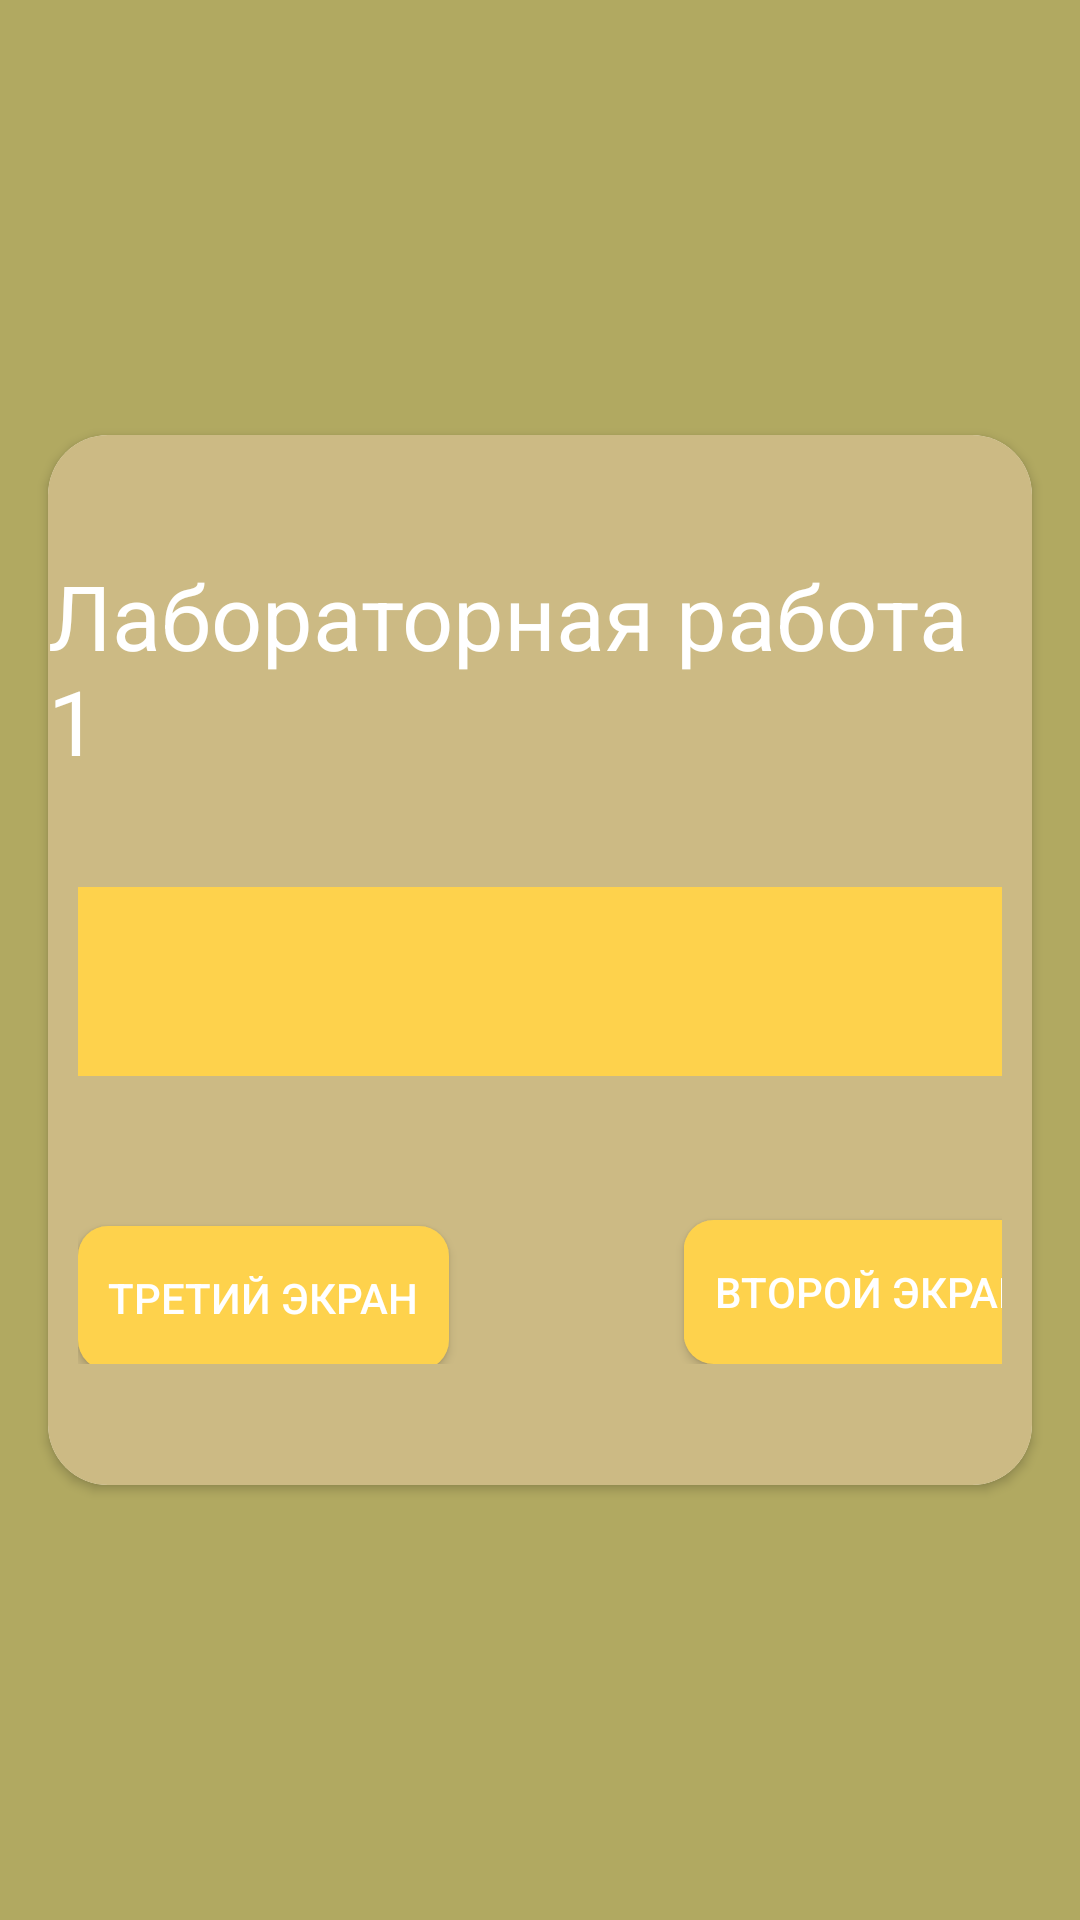

Write the Android layout XML for this screen, with the resource values it uses.
<!-- AndroidManifest.xml: application theme Theme.MobilkaLab1 -->
<!-- res/layout/activity_main.xml -->
<?xml version="1.0" encoding="utf-8"?>
<androidx.constraintlayout.widget.ConstraintLayout xmlns:android="http://schemas.android.com/apk/res/android"
    xmlns:app="http://schemas.android.com/apk/res-auto"
    xmlns:tools="http://schemas.android.com/tools"
    android:layout_width="match_parent"
    android:layout_height="match_parent"
    android:background="@color/main"
    tools:context=".MainActivity">

    <androidx.cardview.widget.CardView
        android:layout_width="match_parent"
        android:layout_height="350dp"
        android:layout_marginHorizontal="16dp"
        android:elevation="15dp"
        app:cardCornerRadius="20dp"
        app:layout_constraintBottom_toBottomOf="parent"
        app:layout_constraintEnd_toEndOf="parent"
        app:layout_constraintStart_toStartOf="parent"
        app:layout_constraintTop_toTopOf="parent">

        <LinearLayout
            android:layout_width="match_parent"
            android:layout_height="400dp"
            android:background="@color/second"
            android:gravity="center"
            android:orientation="vertical">

            <TextView
                android:layout_width="wrap_content"
                android:layout_height="wrap_content"
                android:text="Лабораторная работа 1"
                android:textColor="@color/white"
                android:textSize="30sp" />

            <Space
                android:layout_width="match_parent"
                android:layout_height="20dp" />

            <com.google.android.material.textfield.TextInputLayout
                android:id="@+id/userIDTextInputLayout"
                style="@style/TextInputStyleCustom"
                android:layout_width="match_parent"
                android:layout_height="wrap_content"
                android:layout_margin="10dp"
                android:focusedByDefault="false"
                android:hint=""
                android:textColorHint="@color/white">

                <com.google.android.material.textfield.TextInputEditText
                    android:id="@+id/edit_text"
                    android:layout_width="match_parent"
                    android:layout_height="63dp"
                    android:background="@color/third"
                    android:singleLine="true"
                    android:textColorHint="@color/white" />

                <androidx.appcompat.widget.AppCompatButton
                    android:id="@+id/btn_second_screen"
                    style="@style/button_style"
                    android:layout_width="wrap_content"
                    android:layout_height="wrap_content"
                    android:background="@drawable/button_style"
                    android:text="Третий экран"
                    android:translationY="50dp"
                    app:layout_constraintEnd_toEndOf="parent"
                    app:layout_constraintStart_toStartOf="parent"
                    app:layout_constraintTop_toBottomOf="@id/btn_first_screen" />

                <androidx.appcompat.widget.AppCompatButton
                    android:id="@+id/btn_first_screen"
                    style="@style/button_style"
                    android:layout_width="wrap_content"
                    android:layout_height="wrap_content"
                    android:background="@drawable/button_style"
                    android:text="Второй экран"
                    android:translationX="98pt"
                    app:layout_constraintBottom_toBottomOf="parent"
                    app:layout_constraintEnd_toEndOf="parent"
                    app:layout_constraintStart_toStartOf="parent"
                    app:layout_constraintTop_toTopOf="parent" />
            </com.google.android.material.textfield.TextInputLayout>

            <Space
                android:layout_width="match_parent"
                android:layout_height="20dp" />

            <Space
                android:layout_width="match_parent"
                android:layout_height="20dp" />

        </LinearLayout>

    </androidx.cardview.widget.CardView>


</androidx.constraintlayout.widget.ConstraintLayout>
<!-- resources referenced by this layout -->
<resources>
  <color name="main">#B1A961</color>
  <color name="second">#CCBA84</color>
  <color name="third">#FED24C</color>
  <color name="white">#FFFFFFFF</color>
  <!-- drawable button_style (drawable) -->
  <?xml version="1.0" encoding="utf-8"?>
  <shape xmlns:android="http://schemas.android.com/apk/res/android"
      android:shape="rectangle">
      <solid android:color="@color/third"/>
      <corners android:radius="10dp"/>
  
  </shape>
  <style name="TextInputStyleCustom" parent="Widget.MaterialComponents.TextInputLayout.OutlinedBox.Dense">
          <item name="boxStrokeColor">@color/text_input_box_stroke</item>
          <item name="cursorColor">@color/blue</item>
          <item name="hintTextColor">@color/blue</item>
      </style>
  <style name="button_style">
          <item name="android:textColor">@color/white</item>
          <item name="android:padding">10dp</item>
      </style>
  <style name="Theme.MobilkaLab1" parent="Base.Theme.MobilkaLab1" />
  <color name="blue">#87CEFA</color>
  <style name="Base.Theme.MobilkaLab1" parent="Theme.MaterialComponents.DayNight.NoActionBar">
          
          
      </style>
</resources>
